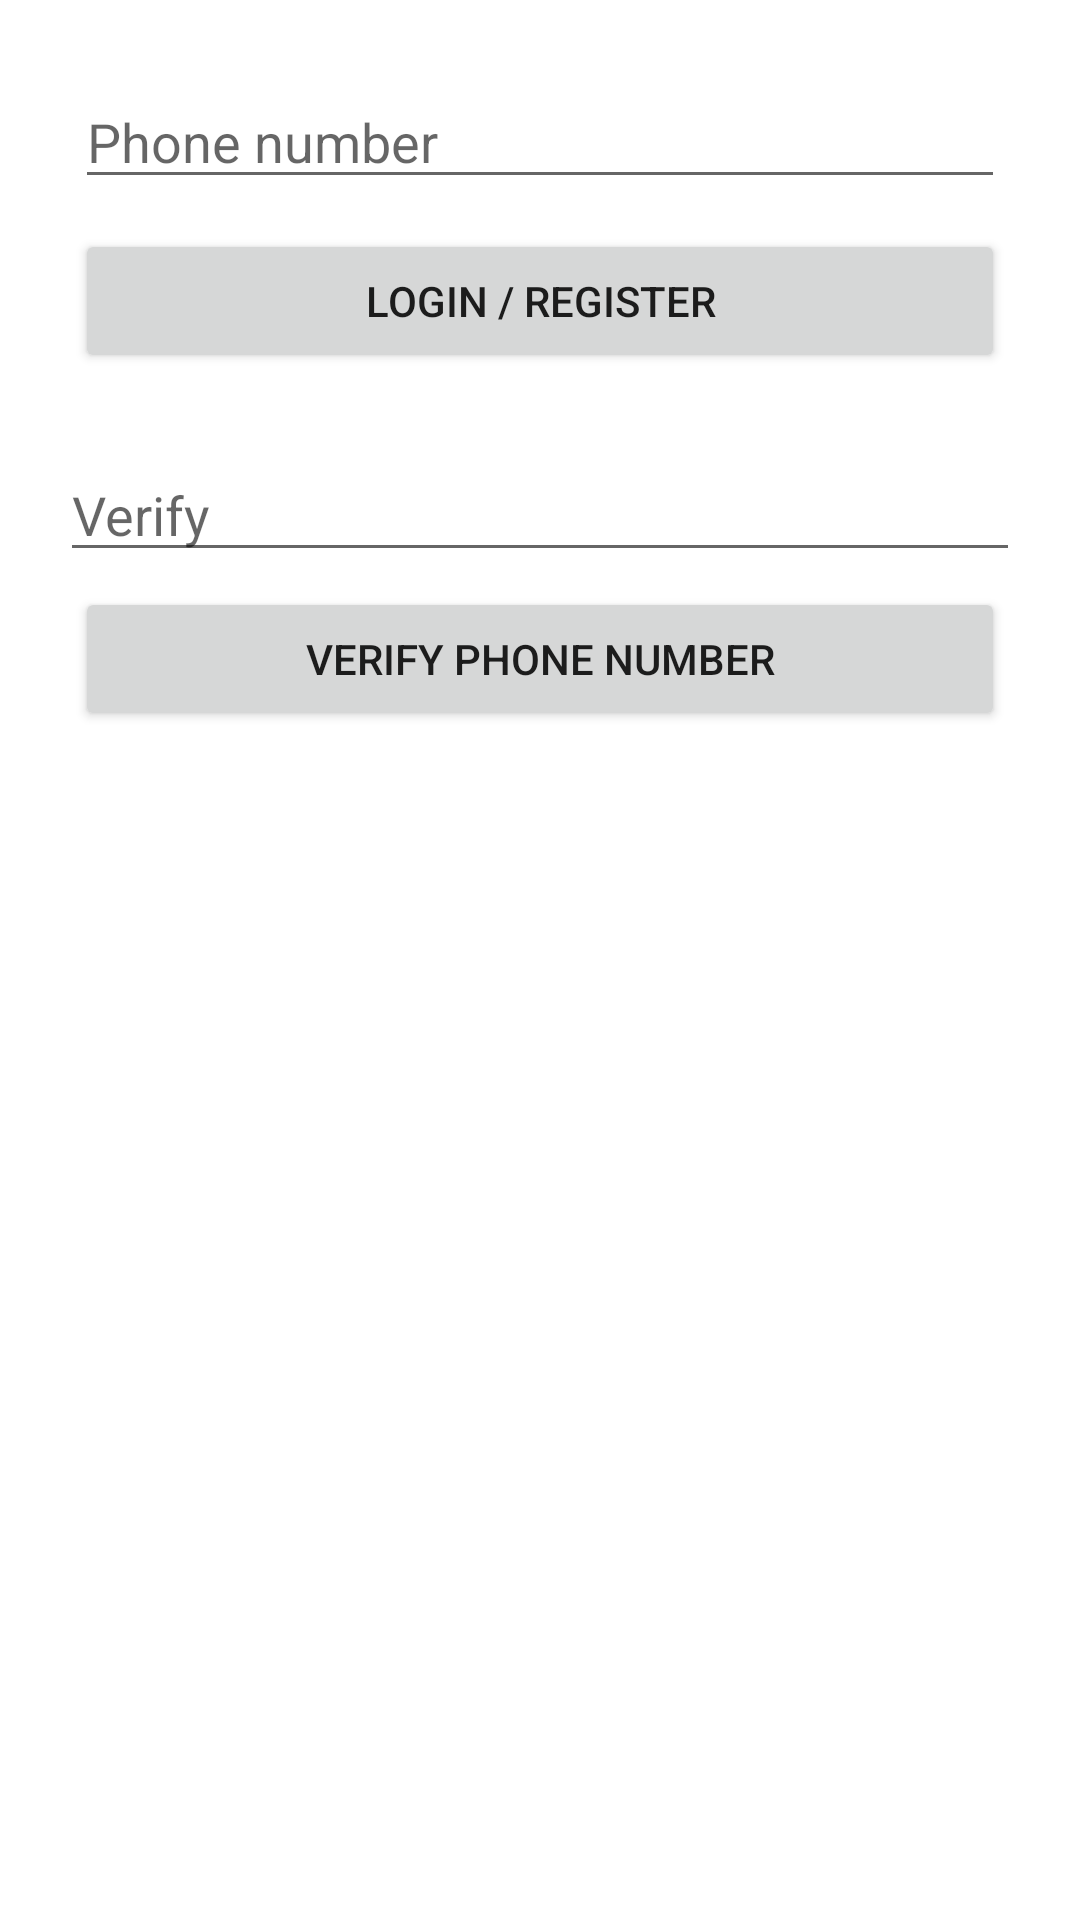

Write the Android layout XML for this screen, with the resource values it uses.
<!-- AndroidManifest.xml: application theme Theme.FirebaseOne -->
<!-- res/layout/activity_phone_auth.xml -->
<?xml version="1.0" encoding="utf-8"?>
<LinearLayout xmlns:android="http://schemas.android.com/apk/res/android"
    xmlns:app="http://schemas.android.com/apk/res-auto"
    xmlns:tools="http://schemas.android.com/tools"
    android:layout_width="match_parent"
    android:layout_height="match_parent"
    tools:context=".PhoneAuthActivity"
    android:orientation="vertical"
    android:padding="20dp">

    <EditText
        android:layout_width="match_parent"
        android:layout_height="wrap_content"
        android:hint="Phone number"
        android:id="@+id/edt_phone"
        android:layout_margin="5dp"/>

    <Button
        android:layout_width="match_parent"
        android:layout_height="wrap_content"
        android:text="login / register"
        android:id="@+id/btn_login"
        android:layout_margin="5dp"/>

    <EditText
        android:layout_width="match_parent"
        android:layout_height="wrap_content"
        android:hint="Verify"
        android:id="@+id/edt_code"
        android:layout_marginTop="20dp"/>

    <Button
        android:layout_width="match_parent"
        android:layout_height="wrap_content"
        android:text="Verify phone number"
        android:id="@+id/btn_verify"
        android:layout_margin="5dp"/>

</LinearLayout>
<!-- resources referenced by this layout -->
<resources>
  <style name="Theme.FirebaseOne" parent="Theme.MaterialComponents.DayNight.DarkActionBar">
          
          <item name="colorPrimary">@color/purple_500</item>
          <item name="colorPrimaryVariant">@color/purple_700</item>
          <item name="colorOnPrimary">@color/white</item>
          
          <item name="colorSecondary">@color/teal_200</item>
          <item name="colorSecondaryVariant">@color/teal_700</item>
          <item name="colorOnSecondary">@color/black</item>
          
          <item name="android:statusBarColor" tools:targetApi="l">?attr/colorPrimaryVariant</item>
          
      </style>
  <!-- not gathered from this repository: default colours our renderer supplied (Android Studio template values) -->
  <color name="purple_500">#FF6200EE</color>
  <color name="purple_700">#FF3700B3</color>
  <color name="teal_200">#FF03DAC5</color>
  <color name="teal_700">#FF018786</color>
  <color name="black">#FF000000</color>
  <color name="white">#FFFFFFFF</color>
</resources>
